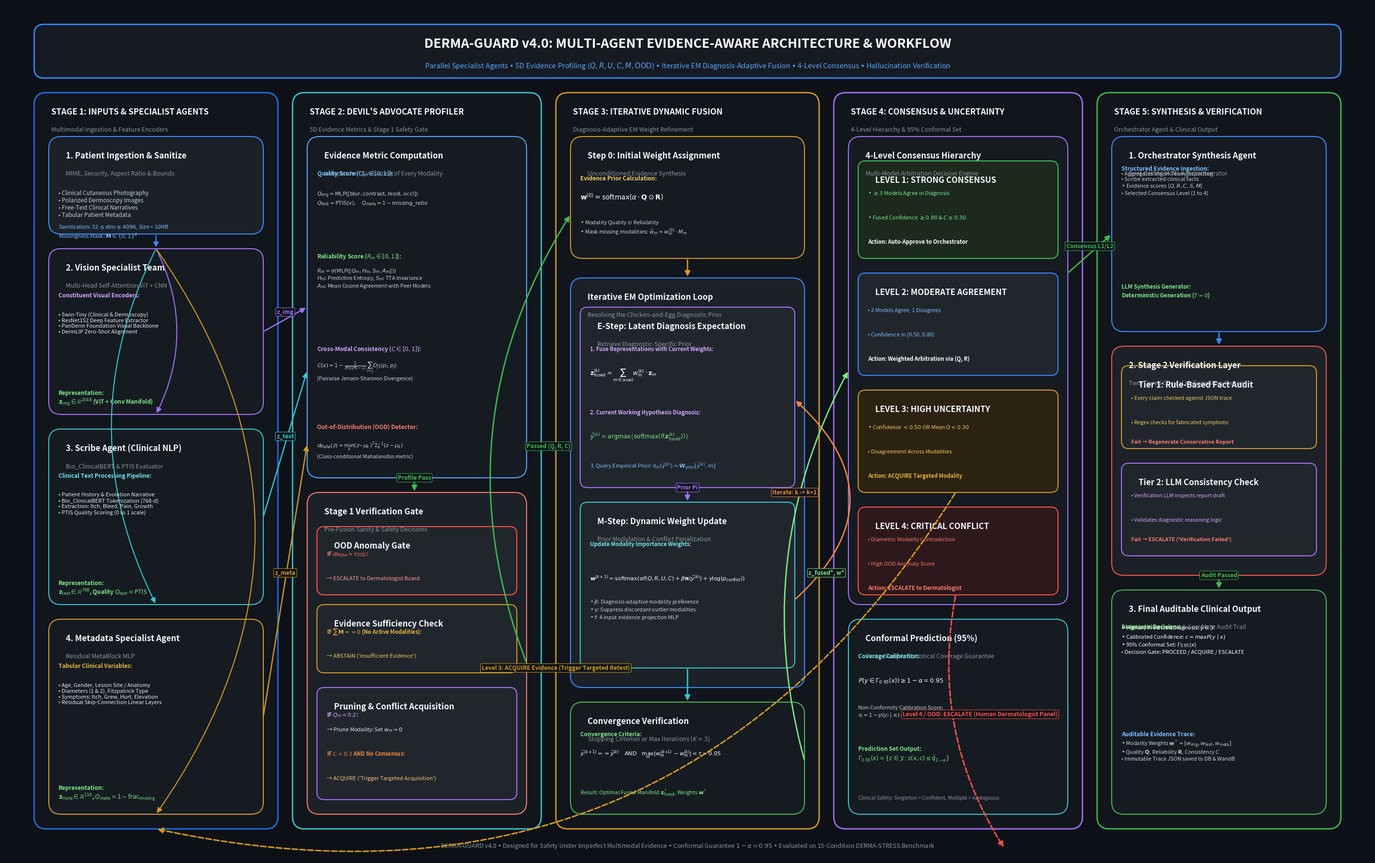

Reproduce this figure in Python.
"""
Generate Publication-Quality DERMA-GUARD v4.0 Multi-Agent Architecture & Workflow Diagram
"""

import os
import matplotlib.pyplot as plt
import matplotlib.patches as patches
from matplotlib.patches import FancyBboxPatch, FancyArrowPatch

def draw_architecture_diagram(output_png_path, output_jpg_path):
    # Set canvas size: 28 x 17.5 inches at 300 DPI = 8400 x 5250 px
    fig = plt.figure(figsize=(28, 17.5), dpi=300, facecolor='#0d1117')
    ax = fig.add_axes([0, 0, 1, 1])
    ax.set_xlim(0, 28)
    ax.set_ylim(0, 17.5)
    ax.axis('off')

    # Color Palette - Modern Clinical AI Dark Glassmorphism Theme
    BG_CARD = '#161b22'
    BORDER_COLOR = '#30363d'
    TITLE_COLOR = '#f0f6fc'
    TEXT_MUTED = '#8b949e'
    ACCENT_BLUE = '#388bfd'
    ACCENT_CYAN = '#39c5cf'
    ACCENT_PURPLE = '#a371f7'
    ACCENT_AMBER = '#d29922'
    ACCENT_GREEN = '#3fb950'
    ACCENT_RED = '#f85149'
    ACCENT_ORANGE = '#f0883e'

    # Helper: Draw rounded box
    def draw_card(x, y, w, h, title="", subtitle="", bg=BG_CARD, border=BORDER_COLOR, title_color=TITLE_COLOR, border_width=1.5, radius=0.25):
        box = FancyBboxPatch(
            (x, y), w, h,
            boxstyle=f"round,pad=0,rounding_size={radius}",
            linewidth=border_width,
            edgecolor=border,
            facecolor=bg,
            zorder=2
        )
        ax.add_patch(box)
        if title:
            ax.text(x + 0.35, y + h - 0.45, title, fontsize=12, fontweight='bold', color=title_color, zorder=3)
        if subtitle:
            ax.text(x + 0.35, y + h - 0.8, subtitle, fontsize=9, fontstyle='italic', color=TEXT_MUTED, zorder=3)
        return box

    # Helper: Draw arrow
    def draw_arrow(start, end, text="", color='#58a6ff', rad=0.0, lw=2.0, style='-|>', ls='-'):
        arrow = FancyArrowPatch(
            posA=start, posB=end,
            connectionstyle=f"arc3,rad={rad}",
            arrowstyle=style,
            color=color,
            linewidth=lw,
            linestyle=ls,
            mutation_scale=16,
            zorder=4
        )
        ax.add_patch(arrow)
        if text:
            mid_x = (start[0] + end[0]) / 2
            mid_y = (start[1] + end[1]) / 2 + (0.15 if rad >= 0 else -0.15)
            ax.text(mid_x, mid_y, text, fontsize=8.5, fontweight='bold', color=color,
                    ha='center', va='center', zorder=5,
                    bbox=dict(boxstyle='round,pad=0.2', facecolor='#0d1117', edgecolor=color, alpha=0.9, lw=0.8))

    # ==========================================
    # HEADER BANNER
    # ==========================================
    header_box = FancyBboxPatch((0.6, 16.0), 26.8, 1.1, boxstyle="round,pad=0,rounding_size=0.2",
                                facecolor='#161b22', edgecolor='#388bfd', linewidth=2.0, zorder=2)
    ax.add_patch(header_box)
    ax.text(14.0, 16.7, "DERMA-GUARD v4.0: MULTI-AGENT EVIDENCE-AWARE ARCHITECTURE & WORKFLOW",
            fontsize=19, fontweight='bold', color='#ffffff', ha='center', va='center', zorder=3)
    ax.text(14.0, 16.25, r"Parallel Specialist Agents • 5D Evidence Profiling ($Q, R, U, C, M, \mathrm{OOD}$) • Iterative EM Diagnosis-Adaptive Fusion • 4-Level Consensus • Hallucination Verification",
            fontsize=10.5, fontstyle='italic', color='#58a6ff', ha='center', va='center', zorder=3)

    # ==========================================
    # STAGE 1: MULTIMODAL INGESTION & PARALLEL SPECIALIST AGENTS
    # ==========================================
    # Outer Column Box
    draw_card(0.6, 0.6, 5.0, 15.1, "STAGE 1: INPUTS & SPECIALIST AGENTS", "Multimodal Ingestion & Feature Encoders",
              bg='#11151c', border='#1f6feb', border_width=2.0)

    # 1.1 Ingestion & Sanitization
    draw_card(0.9, 12.8, 4.4, 2.0, "1. Patient Ingestion & Sanitize", "MIME, Security, Aspect Ratio & Bounds", bg='#1c2128', border='#388bfd')
    ax.text(1.1, 13.7, "• Clinical Cutaneous Photography\n• Polarized Dermoscopy Images\n• Free-Text Clinical Narratives\n• Tabular Patient Metadata",
            fontsize=8.5, color='#c9d1d9', va='top', zorder=3)
    ax.text(1.1, 13.0, r"Sanitization: $32 \leq \mathrm{dim} \leq 4096$, Size < 10MB" + "\n" + r"Missingness Mask: $\mathbf{M} \in \{0, 1\}^4$",
            fontsize=8.0, color='#79c0ff', va='top', zorder=3)

    # 1.2 Vision Specialist Team
    draw_card(0.9, 9.1, 4.4, 3.4, "2. Vision Specialist Team", "Multi-Head Self-Attention ViT + CNN", bg='#161b22', border='#a371f7')
    ax.text(1.1, 11.5, "Constituent Visual Encoders:", fontsize=8.5, fontweight='bold', color='#d2a8ff', zorder=3)
    ax.text(1.1, 11.2, "• Swin-Tiny (Clinical & Dermoscopy)\n• ResNet152 Deep Feature Extractor\n• PanDerm Foundation Visual Backbone\n• DermLIP Zero-Shot Alignment",
            fontsize=8.0, color='#e6edf3', va='top', zorder=3)
    ax.text(1.1, 9.6, r"Representation:" + "\n" + r"$\mathbf{z}_{\mathrm{img}} \in \mathbb{R}^{2048}$ (ViT + Conv Manifold)",
            fontsize=8.5, fontweight='bold', color='#7ee787', va='top', zorder=3)

    # 1.3 Scribe Agent
    draw_card(0.9, 5.2, 4.4, 3.6, "3. Scribe Agent (Clinical NLP)", "Bio_ClinicalBERT & PTIS Evaluator", bg='#161b22', border='#39c5cf')
    ax.text(1.1, 7.8, "Clinical Text Processing Pipeline:", fontsize=8.5, fontweight='bold', color='#76e3ea', zorder=3)
    ax.text(1.1, 7.5, "• Patient History & Evolution Narrative\n• Bio_ClinicalBERT Tokenization (768-d)\n• Extraction: Itch, Bleed, Pain, Growth\n• PTIS Quality Scoring (0 to 1 scale)",
            fontsize=8.0, color='#e6edf3', va='top', zorder=3)
    ax.text(1.1, 5.7, r"Representation:" + "\n" + r"$\mathbf{z}_{\mathrm{text}} \in \mathbb{R}^{768}$, Quality $Q_{\mathrm{text}} = \mathrm{PTIS}$",
            fontsize=8.5, fontweight='bold', color='#7ee787', va='top', zorder=3)

    # 1.4 Metadata Specialist
    draw_card(0.9, 0.9, 4.4, 4.0, "4. Metadata Specialist Agent", "Residual MetaBlock MLP", bg='#161b22', border='#d29922')
    ax.text(1.1, 3.9, "Tabular Clinical Variables:", fontsize=8.5, fontweight='bold', color='#e3b341', zorder=3)
    ax.text(1.1, 3.6, "• Age, Gender, Lesion Site / Anatomy\n• Diameters (1 & 2), Fitzpatrick Type\n• Symptoms: Itch, Grew, Hurt, Elevation\n• Residual Skip-Connection Linear Layers",
            fontsize=8.0, color='#e6edf3', va='top', zorder=3)
    ax.text(1.1, 1.5, r"Representation:" + "\n" + r"$\mathbf{z}_{\mathrm{meta}} \in \mathbb{R}^{116}$, $Q_{\mathrm{meta}} = 1 - \mathrm{frac}_{\mathrm{missing}}$",
            fontsize=8.5, fontweight='bold', color='#7ee787', va='top', zorder=3)

    # Arrows inside Stage 1
    draw_arrow((3.1, 12.8), (3.1, 12.5), lw=1.5, color='#388bfd')
    draw_arrow((3.1, 12.5), (3.1, 9.1), rad=-0.25, lw=1.5, color='#a371f7')
    draw_arrow((3.1, 12.5), (3.1, 5.2), rad=0.25, lw=1.5, color='#39c5cf')
    draw_arrow((3.1, 12.5), (3.1, 0.9), rad=-0.35, lw=1.5, color='#d29922')

    # ==========================================
    # STAGE 2: DEVIL'S ADVOCATE & 5D EVIDENCE PROFILER
    # ==========================================
    draw_card(5.9, 0.6, 5.1, 15.1, "STAGE 2: DEVIL'S ADVOCATE PROFILER", "5D Evidence Metrics & Stage 1 Safety Gate",
              bg='#11151c', border='#39c5cf', border_width=2.0)

    # 2.1 5D Evidence Evaluation Metrics
    draw_card(6.2, 7.8, 4.5, 7.0, "Evidence Metric Computation", "Independent Evaluation of Every Modality", bg='#161b22', border='#58a6ff')
    ax.text(6.4, 14.0, r"Quality Score ($Q_m \in [0, 1]$):", fontsize=8.5, fontweight='bold', color='#79c0ff', zorder=3)
    ax.text(6.4, 13.4, r"$Q_{\mathrm{img}} = \mathrm{MLP}([\mathrm{blur}, \mathrm{contrast}, \mathrm{resol}, \mathrm{occl}])$" + "\n" + r"$Q_{\mathrm{text}} = \mathrm{PTIS}(x), \quad Q_{\mathrm{meta}} = 1 - \mathrm{missing\_ratio}$",
            fontsize=7.8, color='#c9d1d9', zorder=3)

    ax.text(6.4, 12.3, r"Reliability Score ($R_m \in [0, 1]$):", fontsize=8.5, fontweight='bold', color='#7ee787', zorder=3)
    ax.text(6.4, 11.7, r"$R_m = \sigma(\mathrm{MLP}([Q_m, H_m, S_m, A_m]))$" + "\n" + r"$H_m$: Predictive Entropy, $S_m$: TTA Invariance" + "\n" + r"$A_m$: Mean Cosine Agreement with Peer Models",
            fontsize=7.8, color='#c9d1d9', zorder=3)

    ax.text(6.4, 10.4, r"Cross-Modal Consistency ($C \in [0, 1]$):", fontsize=8.5, fontweight='bold', color='#d2a8ff', zorder=3)
    ax.text(6.4, 9.8, r"$C(x) = 1 - \frac{2}{|M|(|M|-1)} \sum_{i < j} D_{\mathrm{JS}}(p_i, p_j)$" + "\n(Pairwise Jensen-Shannon Divergence)",
            fontsize=7.8, color='#c9d1d9', zorder=3)

    ax.text(6.4, 8.8, "Out-of-Distribution (OOD) Detector:", fontsize=8.5, fontweight='bold', color='#ff7b72', zorder=3)
    ax.text(6.4, 8.2, r"$d_{\mathrm{Maha}}(z) = \min_k (z - \mu_k)^T \Sigma_k^{-1} (z - \mu_k)$" + "\n(Class-conditional Mahalanobis metric)",
            fontsize=7.8, color='#c9d1d9', zorder=3)

    # 2.2 Stage 1 Verification & Safety Gate
    draw_card(6.2, 0.9, 4.5, 6.6, "Stage 1 Verification Gate", "Pre-Fusion Sanity & Safety Decisions", bg='#1c2128', border='#ff7b72')
    
    # Branch boxes inside Stage 1 Gate
    # Box A: OOD Escalate
    draw_card(6.4, 5.4, 4.1, 1.4, "OOD Anomaly Gate", "", bg='#21262d', border='#f85149', radius=0.15)
    ax.text(6.6, 6.2, r"IF $d_{\mathrm{Maha}} > \tau_{\mathrm{OOD}}$:", fontsize=8.0, fontweight='bold', color='#ff7b72', zorder=3)
    ax.text(6.6, 5.7, "→ ESCALATE to Dermatologist Board", fontsize=8.0, color='#ffa198', zorder=3)

    # Box B: Missing Modality
    draw_card(6.4, 3.8, 4.1, 1.4, "Evidence Sufficiency Check", "", bg='#21262d', border='#d29922', radius=0.15)
    ax.text(6.6, 4.6, r"IF $\sum \mathbf{M} == 0$ (No Active Modalities):", fontsize=8.0, fontweight='bold', color='#e3b341', zorder=3)
    ax.text(6.6, 4.1, "→ ABSTAIN ('Insufficient Evidence')", fontsize=8.0, color='#f2cc60', zorder=3)

    # Box C: Quality Pruning & Conflict
    draw_card(6.4, 1.2, 4.1, 2.3, "Pruning & Conflict Acquisition", "", bg='#21262d', border='#a371f7', radius=0.15)
    ax.text(6.6, 2.9, r"IF $Q_m < 0.2$:", fontsize=8.0, fontweight='bold', color='#d2a8ff', zorder=3)
    ax.text(6.6, 2.6, r"→ Prune Modality: Set $w_m = 0$", fontsize=8.0, color='#e6edf3', zorder=3)
    ax.text(6.6, 2.1, r"IF $C < 0.3$ AND No Consensus:", fontsize=8.0, fontweight='bold', color='#f0883e', zorder=3)
    ax.text(6.6, 1.6, "→ ACQUIRE ('Trigger Targeted Acquisition')", fontsize=8.0, color='#ffc680', zorder=3)

    # Arrows from Stage 1 to Stage 2
    draw_arrow((5.3, 10.8), (6.2, 11.3), text="z_img", color='#a371f7', lw=1.8)
    draw_arrow((5.3, 7.0), (6.2, 10.0), text="z_text", color='#39c5cf', lw=1.8)
    draw_arrow((5.3, 2.9), (6.2, 8.5), text="z_meta", color='#d29922', lw=1.8)
    draw_arrow((8.4, 7.8), (8.4, 7.5), text="Profile Pass", color='#3fb950', lw=2.0)

    # ==========================================
    # STAGE 3: ITERATIVE DIAGNOSIS-ADAPTIVE FUSION (EM-STYLE)
    # ==========================================
    draw_card(11.3, 0.6, 5.4, 15.1, "STAGE 3: ITERATIVE DYNAMIC FUSION", "Diagnosis-Adaptive EM Weight Refinement",
              bg='#11151c', border='#d29922', border_width=2.0)

    # 3.1 Initial Evidence Weighting
    draw_card(11.6, 12.3, 4.8, 2.5, "Step 0: Initial Weight Assignment", "Unconditioned Evidence Synthesis", bg='#161b22', border='#d29922')
    ax.text(11.8, 13.9, "Evidence Prior Calculation:", fontsize=8.5, fontweight='bold', color='#f2cc60', zorder=3)
    ax.text(11.8, 13.5, r"$\mathbf{w}^{(0)} = \mathrm{softmax}(\alpha \cdot \mathbf{Q} \odot \mathbf{R})$", fontsize=10.0, color='#ffffff', zorder=3)
    ax.text(11.8, 12.8, r"• Modality Quality $\odot$ Reliability" + "\n" + r"• Mask missing modalities: $\tilde{w}_m = w_m^{(0)} \cdot M_m$",
            fontsize=8.0, color='#c9d1d9', zorder=3)

    # 3.2 Iteration Loop Box
    draw_card(11.6, 3.5, 4.8, 8.4, "Iterative EM Optimization Loop", "Resolving the Chicken-and-Egg Diagnostic Prior", bg='#1c2128', border='#388bfd')

    # E-Step Box
    draw_card(11.8, 7.6, 4.4, 3.7, "E-Step: Latent Diagnosis Expectation", "Retrieve Diagnostic-Specific Prior", bg='#21262d', border='#a371f7', radius=0.15)
    ax.text(12.0, 10.4, "1. Fuse Representations with Current Weights:", fontsize=8.0, fontweight='bold', color='#d2a8ff', zorder=3)
    ax.text(12.0, 9.9, r"$\mathbf{z}_{\mathrm{fused}}^{(k)} = \sum_{m \in \mathrm{avail}} w_m^{(k)} \cdot \mathbf{z}_m$", fontsize=9.0, color='#ffffff', zorder=3)
    ax.text(12.0, 9.1, "2. Current Working Hypothesis Diagnosis:", fontsize=8.0, fontweight='bold', color='#d2a8ff', zorder=3)
    ax.text(12.0, 8.6, r"$\hat{y}^{(k)} = \mathrm{argmax}\left(\mathrm{softmax}(f(\mathbf{z}_{\mathrm{fused}}^{(k)}))\right)$", fontsize=9.0, color='#7ee787', zorder=3)
    ax.text(12.0, 8.0, r"3. Query Empirical Prior: $\pi_m(\hat{y}^{(k)}) = \mathbf{W}_{\mathrm{prior}}[\hat{y}^{(k)}, m]$", fontsize=8.0, color='#79c0ff', zorder=3)

    # M-Step Box
    draw_card(11.8, 3.9, 4.4, 3.4, "M-Step: Dynamic Weight Update", "Prior Modulation & Conflict Penalization", bg='#21262d', border='#39c5cf', radius=0.15)
    ax.text(12.0, 6.4, "Update Modality Importance Weights:", fontsize=8.0, fontweight='bold', color='#76e3ea', zorder=3)
    ax.text(12.0, 5.7, r"$\mathbf{w}^{(k+1)} = \mathrm{softmax}(\alpha f(Q,R,U,C) + \beta \mathbf{\pi}(\hat{y}^{(k)}) + \gamma \log(p_{\mathrm{conflict}}))$",
            fontsize=8.2, color='#ffffff', zorder=3)
    ax.text(12.0, 4.9, r"• $\beta$: Diagnosis-adaptive modality preference" + "\n" + r"• $\gamma$: Suppress discordant outlier modalities" + "\n" + r"• $f$: 4-input evidence projection MLP",
            fontsize=7.8, color='#c9d1d9', zorder=3)

    # 3.3 Convergence Check
    draw_card(11.6, 0.9, 4.8, 2.3, "Convergence Verification", "Stopping Criterion or Max Iterations ($K=3$)", bg='#161b22', border='#3fb950')
    ax.text(11.8, 2.5, "Convergence Criteria:", fontsize=8.5, fontweight='bold', color='#7ee787', zorder=3)
    ax.text(11.8, 2.1, "$\\hat{y}^{(k+1)} == \\hat{y}^{(k)} \\quad \\text{AND} \\quad \\max_m |w_m^{(k+1)} - w_m^{(k)}| < \\tau = 0.05$", fontsize=8.2, color='#ffffff', zorder=3)
    ax.text(11.8, 1.3, "Result: Optimal Fused Manifold $\\mathbf{z}_{\\text{fused}}^*$, Weights $\\mathbf{w}^*$", fontsize=8.0, color='#7ee787', zorder=3)

    # Arrows inside Stage 3
    draw_arrow((14.0, 12.3), (14.0, 11.9), color='#d29922', lw=2.0)
    draw_arrow((14.0, 7.6), (14.0, 7.3), text="Prior Pi", color='#a371f7', lw=1.8)
    draw_arrow((14.0, 3.9), (14.0, 3.2), color='#39c5cf', lw=2.0)

    # Feedback Loop Arrow (M-Step back to E-step)
    draw_arrow((16.2, 5.3), (16.2, 9.4), text="Iterate: k -> k+1", color='#f0883e', rad=0.55, lw=2.0)

    # Arrow from Stage 2 to Stage 3
    draw_arrow((10.7, 4.0), (11.6, 13.2), text="Passed (Q, R, C)", color='#3fb950', rad=-0.25, lw=2.0)

    # ==========================================
    # STAGE 4: 4-LEVEL CONSENSUS & CONFORMAL UNCERTAINTY
    # ==========================================
    draw_card(17.0, 0.6, 5.1, 15.1, "STAGE 4: CONSENSUS & UNCERTAINTY", "4-Level Hierarchy & 95% Conformal Set",
              bg='#11151c', border='#a371f7', border_width=2.0)

    # 4.1 4-Level Consensus Hierarchy
    draw_card(17.3, 5.2, 4.5, 9.6, "4-Level Consensus Hierarchy", "Multi-Model Arbitration Decision Engine", bg='#161b22', border='#a371f7')

    # Level 1
    draw_card(17.5, 12.3, 4.1, 2.0, "LEVEL 1: STRONG CONSENSUS", "", bg='#1c2a1e', border='#3fb950', radius=0.15)
    ax.text(17.7, 13.6, r"• $\geq 3$ Models Agree in Diagnosis", fontsize=8.0, color='#7ee787', zorder=3)
    ax.text(17.7, 13.1, r"• Fused Confidence $\geq 0.80$ & $C \geq 0.30$", fontsize=8.0, color='#7ee787', zorder=3)
    ax.text(17.7, 12.6, "Action: Auto-Approve to Orchestrator", fontsize=8.0, fontweight='bold', color='#ffffff', zorder=3)

    # Level 2
    draw_card(17.5, 9.9, 4.1, 2.1, "LEVEL 2: MODERATE AGREEMENT", "", bg='#21262d', border='#388bfd', radius=0.15)
    ax.text(17.7, 11.2, "• 2 Models Agree, 1 Disagrees", fontsize=8.0, color='#79c0ff', zorder=3)
    ax.text(17.7, 10.7, "• Confidence in [0.50, 0.80)", fontsize=8.0, color='#79c0ff', zorder=3)
    ax.text(17.7, 10.2, "Action: Weighted Arbitration via (Q, R)", fontsize=8.0, fontweight='bold', color='#ffffff', zorder=3)

    # Level 3
    draw_card(17.5, 7.5, 4.1, 2.1, "LEVEL 3: HIGH UNCERTAINTY", "", bg='#2c2212', border='#d29922', radius=0.15)
    ax.text(17.7, 8.8, r"• Confidence $< 0.50$ OR Mean $Q < 0.30$", fontsize=8.0, color='#f2cc60', zorder=3)
    ax.text(17.7, 8.3, "• Disagreement Across Modalities", fontsize=8.0, color='#f2cc60', zorder=3)
    ax.text(17.7, 7.8, "Action: ACQUIRE Targeted Modality", fontsize=8.0, fontweight='bold', color='#e3b341', zorder=3)

    # Level 4
    draw_card(17.5, 5.4, 4.1, 1.8, "LEVEL 4: CRITICAL CONFLICT", "", bg='#2d181b', border='#f85149', radius=0.15)
    ax.text(17.7, 6.5, "• Diametric Modality Contradiction", fontsize=8.0, color='#ff7b72', zorder=3)
    ax.text(17.7, 6.0, "• High OOD Anomaly Score", fontsize=8.0, color='#ff7b72', zorder=3)
    ax.text(17.7, 5.5, "Action: ESCALATE to Dermatologist", fontsize=8.0, fontweight='bold', color='#ff7b72', zorder=3)

    # 4.2 Conformal Uncertainty Quantification
    draw_card(17.3, 0.9, 4.5, 4.0, "Conformal Prediction (95%)", "Finite-Sample Statistical Coverage Guarantee", bg='#161b22', border='#39c5cf')
    ax.text(17.5, 4.1, "Coverage Calibration:", fontsize=8.5, fontweight='bold', color='#76e3ea', zorder=3)
    ax.text(17.5, 3.6, r"$P(y \in \Gamma_{0.95}(x)) \geq 1 - \alpha = 0.95$", fontsize=9.0, color='#ffffff', zorder=3)
    ax.text(17.5, 2.9, "Non-Conformity Calibration Score:\n" + r"$s_i = 1 - p(y_i \mid x_i)$ on holdout calibration split", fontsize=7.8, color='#c9d1d9', zorder=3)
    ax.text(17.5, 2.0, "Prediction Set Output:\n" + r"$\Gamma_{0.95}(x) = \{c \in \mathcal{Y} : s(x, c) \leq \hat{q}_{1 - \alpha}\}$", fontsize=8.5, fontweight='bold', color='#7ee787', zorder=3)
    ax.text(17.5, 1.2, "Clinical Safety: Singleton = Confident, Multiple = Ambiguous", fontsize=7.5, color='#8b949e', zorder=3)

    # Arrow from Stage 3 to Stage 4
    draw_arrow((16.4, 2.0), (17.3, 10.0), text="z_fused*, w*", color='#7ee787', rad=-0.2, lw=2.0)

    # ==========================================
    # STAGE 5: ORCHESTRATOR & STAGE 2 VERIFICATION
    # ==========================================
    draw_card(22.4, 0.6, 5.0, 15.1, "STAGE 5: SYNTHESIS & VERIFICATION", "Orchestrator Agent & Clinical Output",
              bg='#11151c', border='#3fb950', border_width=2.0)

    # 5.1 Orchestrator Synthesis
    draw_card(22.7, 10.8, 4.4, 4.0, "1. Orchestrator Synthesis Agent", "Tool-Calling Multi-Agent Integrator", bg='#161b22', border='#388bfd')
    ax.text(22.9, 14.1, "Structured Evidence Ingestion:", fontsize=8.5, fontweight='bold', color='#79c0ff', zorder=3)
    ax.text(22.9, 13.6, "• Aggregates Vision Team inspection\n• Scribe extracted clinical facts\n• Evidence scores ($Q, R, C, S, M$)\n• Selected Consensus Level (1 to 4)",
            fontsize=8.0, color='#c9d1d9', zorder=3)
    ax.text(22.9, 11.5, "LLM Synthesis Generator:\nDeterministic Generation ($T = 0$)", fontsize=8.2, fontweight='bold', color='#7ee787', zorder=3)

    # 5.2 Stage 2 Verification (Hallucination Prevention)
    draw_card(22.7, 5.8, 4.4, 4.7, "2. Stage 2 Verification Layer", "Two-Tiered Clinical Hallucination Barrier", bg='#1c2128', border='#f85149')
    
    # Tier 1
    draw_card(22.9, 8.4, 4.0, 1.7, "Tier 1: Rule-Based Fact Audit", "", bg='#21262d', border='#d29922', radius=0.15)
    ax.text(23.1, 9.4, "• Every claim checked against JSON trace", fontsize=7.8, color='#f2cc60', zorder=3)
    ax.text(23.1, 8.9, "• Regex checks for fabricated symptoms", fontsize=7.8, color='#f2cc60', zorder=3)
    ax.text(23.1, 8.5, "Fail → Regenerate Conservative Report", fontsize=7.8, fontweight='bold', color='#ff7b72', zorder=3)

    # Tier 2
    draw_card(22.9, 6.2, 4.0, 1.9, "Tier 2: LLM Consistency Check", "", bg='#21262d', border='#a371f7', radius=0.15)
    ax.text(23.1, 7.4, "• Verification LLM inspects report draft", fontsize=7.8, color='#d2a8ff', zorder=3)
    ax.text(23.1, 6.9, "• Validates diagnostic reasoning logic", fontsize=7.8, color='#d2a8ff', zorder=3)
    ax.text(23.1, 6.5, "Fail → ESCALATE ('Verification Failed')", fontsize=7.8, fontweight='bold', color='#ff7b72', zorder=3)

    # 5.3 Final Clinical Output & Evidence Trace
    draw_card(22.7, 0.9, 4.4, 4.6, "3. Final Auditable Clinical Output", "Actionable Output & Complete Audit Trail", bg='#161b22', border='#3fb950')
    ax.text(22.9, 4.7, "Diagnostic Decisions:", fontsize=8.5, fontweight='bold', color='#7ee787', zorder=3)
    ax.text(22.9, 4.2, "• Primary Predicted Diagnosis: $\\hat{y} \\in \\mathcal{Y}$\n• Calibrated Confidence: $c = \\max P(y \\mid x)$\n• 95% Conformal Set: $\\Gamma_{0.95}(x)$\n• Decision Gate: PROCEED / ACQUIRE / ESCALATE",
            fontsize=8.0, color='#ffffff', zorder=3)
    ax.text(22.9, 2.5, "Auditable Evidence Trace:", fontsize=8.5, fontweight='bold', color='#79c0ff', zorder=3)
    ax.text(22.9, 2.0, "• Modality Weights $\\mathbf{w}^* = [w_{\\text{img}}, w_{\\text{text}}, w_{\\text{meta}}]$\n• Quality $\\mathbf{Q}$, Reliability $\\mathbf{R}$, Consistency $C$\n• Immutable Trace JSON saved to DB & WandB",
            fontsize=7.8, color='#c9d1d9', zorder=3)

    # Arrows in Stage 5
    draw_arrow((21.8, 12.0), (22.7, 12.8), text="Consensus L1/L2", color='#3fb950', lw=2.0)
    draw_arrow((24.9, 10.8), (24.9, 10.5), color='#388bfd', lw=2.0)
    draw_arrow((24.9, 5.8), (24.9, 5.5), text="Audit Passed", color='#3fb950', lw=2.0)

    # Acquisition Loop Back Arrow
    draw_arrow((19.5, 7.5), (3.1, 0.6), text="Level 3: ACQUIRE Evidence (Trigger Targeted Retest)",
               color='#d29922', rad=-0.35, lw=2.2, ls='--')

    # Escalation Exit Arrow
    draw_arrow((19.5, 5.4), (20.5, 0.2), text="Level 4 / OOD: ESCALATE (Human Dermatologist Panel)",
               color='#f85149', rad=0.2, lw=2.2, ls='--')

    # Footer note
    ax.text(14.0, 0.25, "DERMA-GUARD v4.0 • Designed for Safety Under Imperfect Multimodal Evidence • Conformal Guarantee $1-\\alpha = 0.95$ • Evaluated on 15-Condition DERMA-STRESS Benchmark",
            fontsize=9.0, color='#8b949e', ha='center', va='center', zorder=3)

    # Save outputs
    plt.savefig(output_png_path, format='png', dpi=300, facecolor=fig.get_facecolor(), edgecolor='none', bbox_inches='tight')
    plt.savefig(output_jpg_path, format='jpg', dpi=300, facecolor=fig.get_facecolor(), edgecolor='none', bbox_inches='tight')
    plt.close()
    print(f"[SUCCESS] Saved high-res architecture diagram to:\n  - {output_png_path}\n  - {output_jpg_path}")

if __name__ == "__main__":
    base_dir = r"d:\VIT BOOKS\PROJECT 1\Project"
    saved_models_dir = os.path.join(base_dir, "saved_models")
    os.makedirs(saved_models_dir, exist_ok=True)
    
    png_path = os.path.join(saved_models_dir, "derma_guard_architecture_workflow.png")
    jpg_path = os.path.join(saved_models_dir, "derma_guard_architecture_workflow.jpg")
    
    draw_architecture_diagram(png_path, jpg_path)
